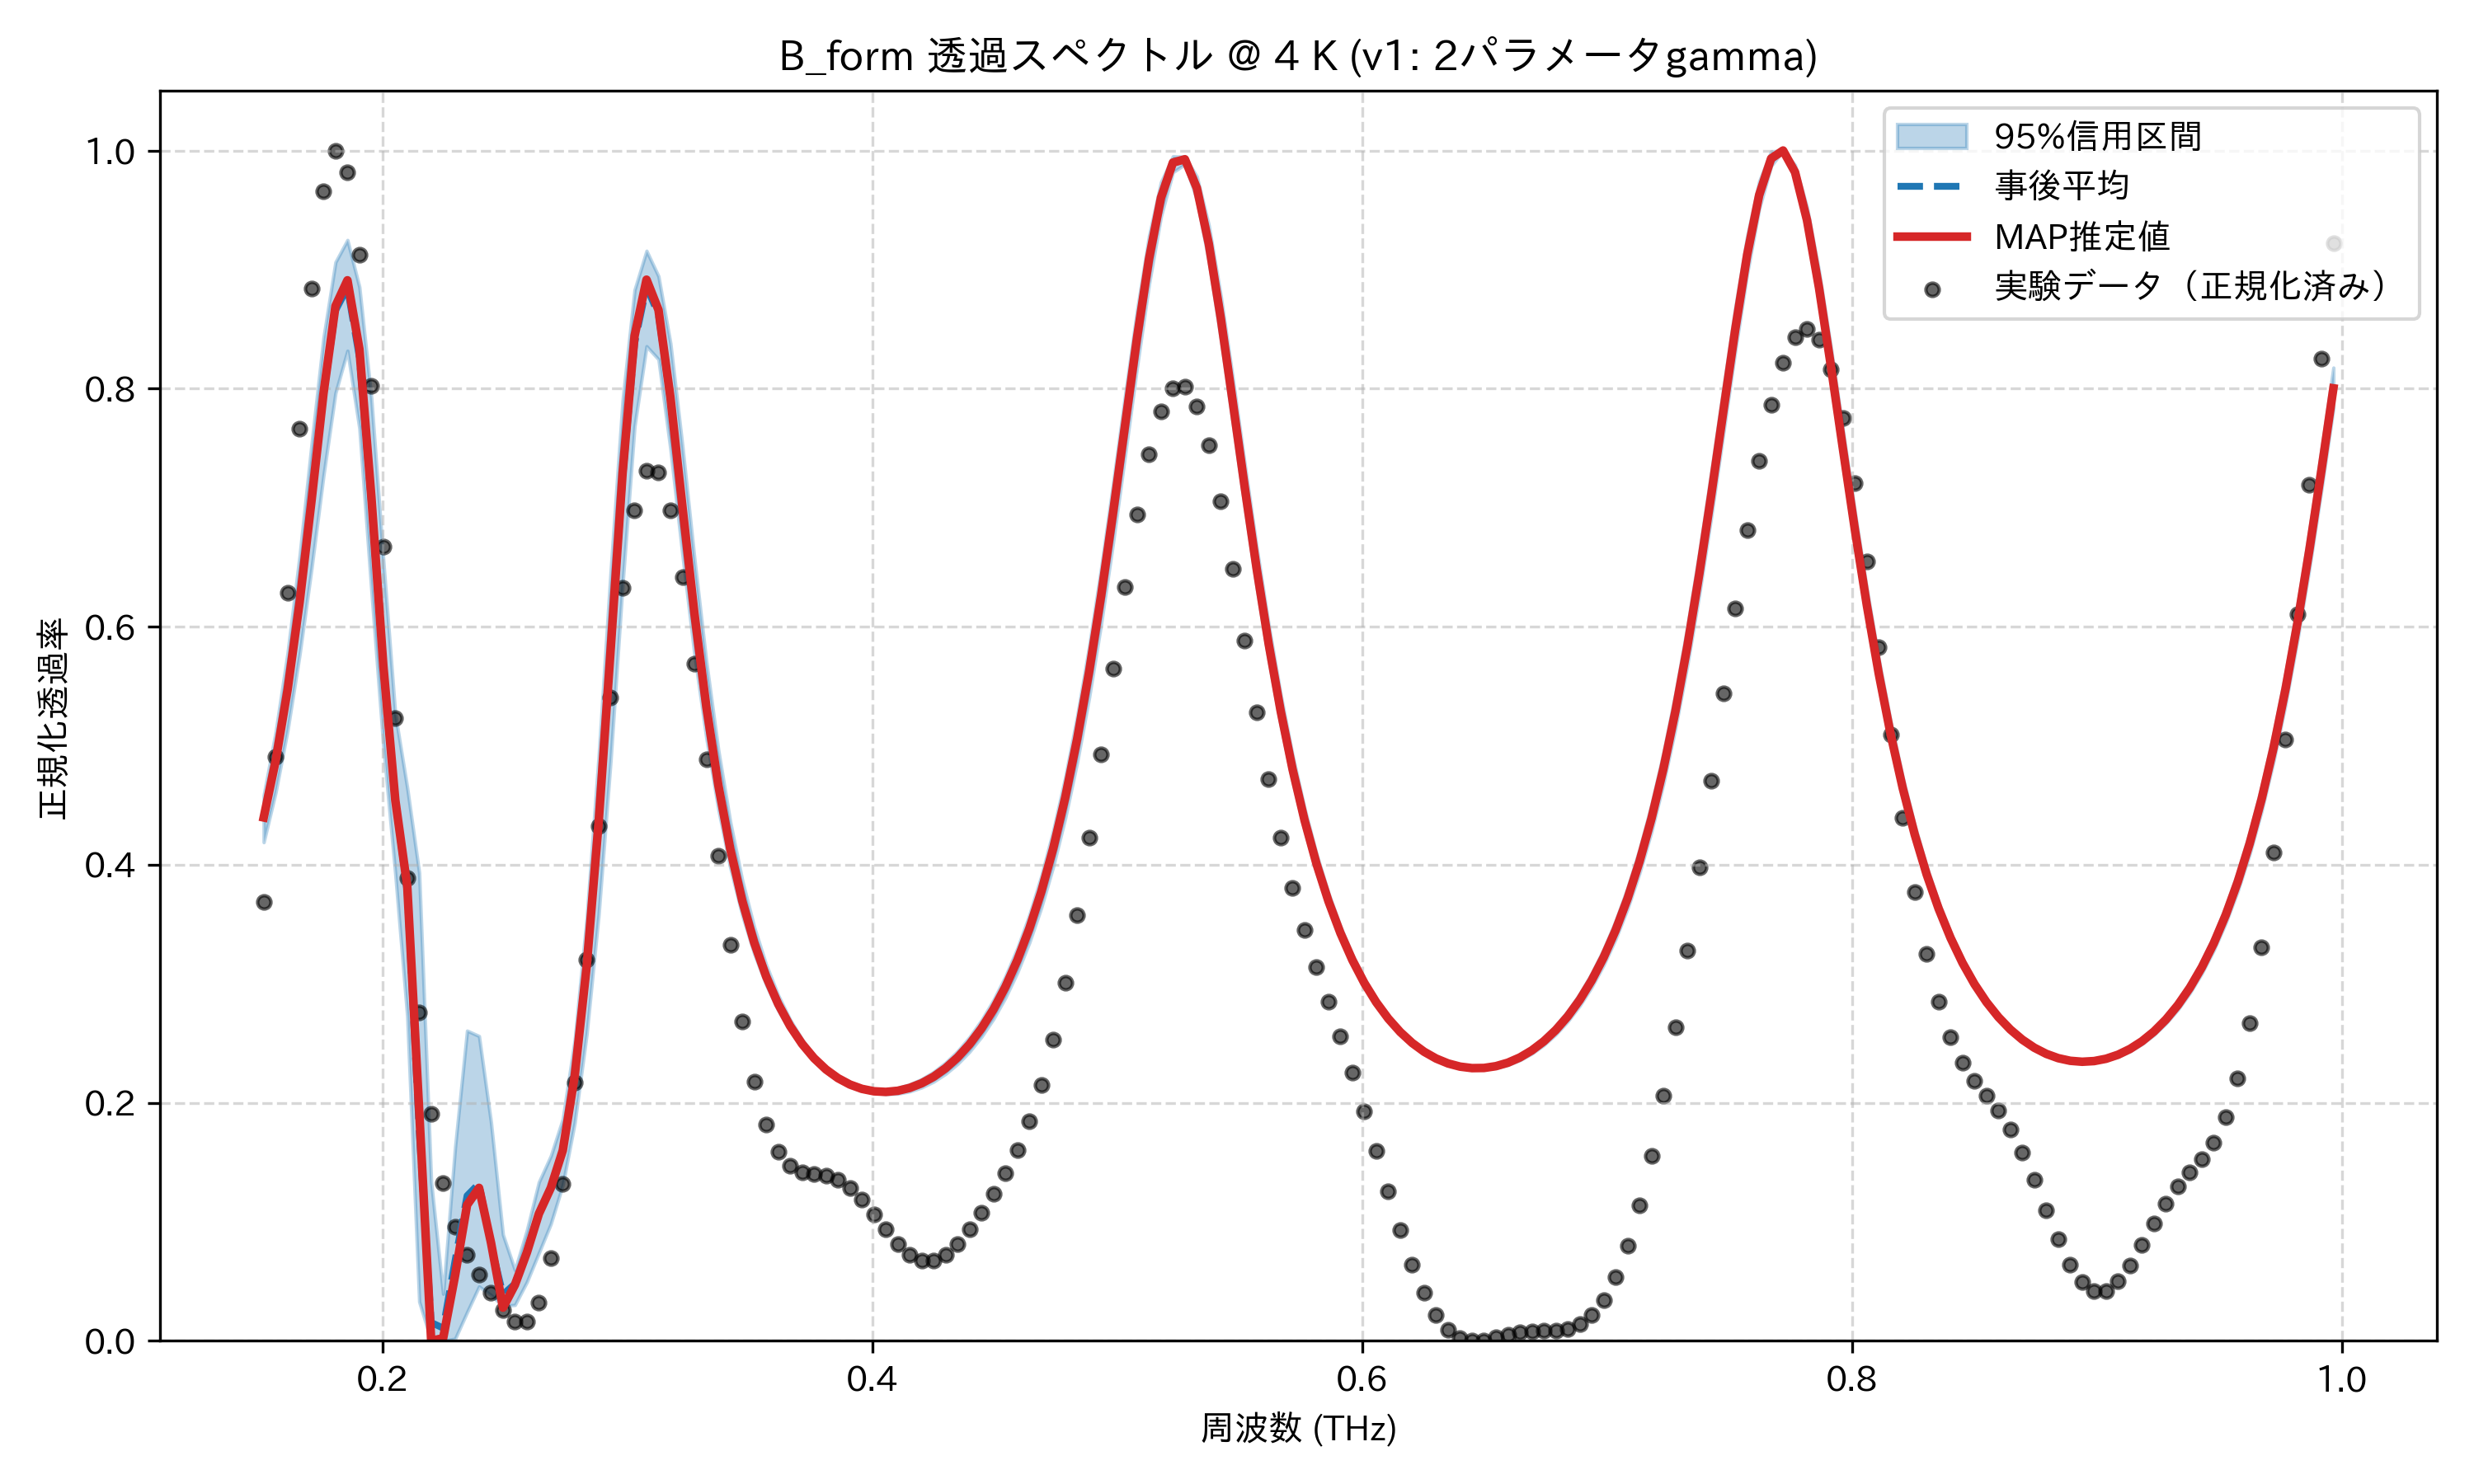

The file beside this chart, header and first rows:
frequency_thz, mean_transmission, map_transmission, lower_95, upper_95, observed_normalized
0.1514, 0.4399, 0.4397, 0.4189, 0.4582, 0.3686
0.1563, 0.4876, 0.4874, 0.4608, 0.5114, 0.4904
0.1612, 0.5473, 0.5471, 0.513, 0.5781, 0.6287
0.1661, 0.6203, 0.6204, 0.5763, 0.6593, 0.7661
0.171, 0.7055, 0.706, 0.6488, 0.7531, 0.8839
0.1759, 0.7944, 0.796, 0.727, 0.8428, 0.9658
0.1808, 0.8655, 0.8693, 0.7962, 0.9062, 1.0
0.1856, 0.8847, 0.891, 0.8318, 0.9248, 0.9814
0.1905, 0.8262, 0.8333, 0.7666, 0.8853, 0.9124
0.1954, 0.7036, 0.7089, 0.6306, 0.7921, 0.8026
0.2003, 0.5649, 0.5673, 0.5, 0.6558, 0.6669
0.2052, 0.4545, 0.4543, 0.3922, 0.5263, 0.5233
0.2101, 0.3766, 0.3819, 0.2725, 0.4646, 0.3887
0.2149, 0.176, 0.1929, 0.03289, 0.3932, 0.2756
0.2198, 0.01538, 0.0, 0.0, 0.1336, 0.1904
0.2247, 0.01067, 0.002197, 0.0, 0.03947, 0.1323
0.2296, 0.06757, 0.05502, 0.001717, 0.1628, 0.09574
0.2345, 0.1219, 0.1142, 0.02403, 0.2606, 0.0726
0.2394, 0.1322, 0.1285, 0.04562, 0.256, 0.05552
0.2443, 0.08076, 0.08243, 0.03841, 0.1837, 0.0401
0.2491, 0.03886, 0.02786, 0.02918, 0.08925, 0.02588
0.254, 0.04794, 0.04701, 0.03012, 0.05947, 0.01597
0.2589, 0.07534, 0.07425, 0.04945, 0.09291, 0.01594
0.2638, 0.1077, 0.1067, 0.07381, 0.1333, 0.0321
0.2687, 0.1289, 0.1285, 0.09825, 0.1554, 0.06979
0.2736, 0.1597, 0.16, 0.1311, 0.1864, 0.1318
0.2785, 0.2222, 0.2229, 0.1833, 0.253, 0.2171
0.2833, 0.314, 0.315, 0.2579, 0.3555, 0.3204
0.2882, 0.4344, 0.436, 0.358, 0.4913, 0.4321
0.2931, 0.5778, 0.5809, 0.4875, 0.6463, 0.5403
0.298, 0.7243, 0.7293, 0.6355, 0.79, 0.6323
0.3029, 0.8379, 0.8442, 0.7682, 0.8829, 0.6978
0.3078, 0.8856, 0.8915, 0.8356, 0.9157, 0.7306
0.3127, 0.862, 0.8661, 0.8245, 0.8944, 0.7295
0.3175, 0.7902, 0.7924, 0.749, 0.838, 0.6976
0.3224, 0.6999, 0.7008, 0.6605, 0.7519, 0.6414
0.3273, 0.611, 0.6112, 0.5772, 0.6575, 0.5688
0.3322, 0.5326, 0.5326, 0.5064, 0.5704, 0.4882
0.3371, 0.467, 0.4668, 0.4467, 0.4965, 0.4073
0.342, 0.4133, 0.4131, 0.3975, 0.436, 0.3323
0.3468, 0.3698, 0.3697, 0.3576, 0.387, 0.2682
0.3517, 0.3347, 0.3345, 0.3252, 0.3476, 0.2177
0.3566, 0.3062, 0.3061, 0.299, 0.316, 0.1816
0.3615, 0.2832, 0.2831, 0.2778, 0.2905, 0.1588
0.3664, 0.2646, 0.2645, 0.2606, 0.2699, 0.1467
0.3713, 0.2496, 0.2495, 0.2467, 0.2533, 0.1417
0.3762, 0.2375, 0.2374, 0.2356, 0.2401, 0.14
0.381, 0.2281, 0.228, 0.2269, 0.2296, 0.1386
0.3859, 0.2208, 0.2207, 0.2203, 0.2214, 0.1351
0.3908, 0.2154, 0.2153, 0.2151, 0.2158, 0.1285
0.3957, 0.2118, 0.2117, 0.2109, 0.2127, 0.1186
0.4006, 0.2097, 0.2096, 0.2083, 0.2111, 0.1065
0.4055, 0.2092, 0.2091, 0.2072, 0.2111, 0.09344
0.4104, 0.2101, 0.2101, 0.2076, 0.2125, 0.0814
0.4152, 0.2126, 0.2125, 0.2095, 0.2154, 0.07217
0.4201, 0.2165, 0.2164, 0.2129, 0.2199, 0.06721
0.425, 0.222, 0.2219, 0.2178, 0.2259, 0.06727
0.4299, 0.2291, 0.229, 0.2243, 0.2337, 0.07225
0.4348, 0.2382, 0.2381, 0.2326, 0.2434, 0.08137
0.4397, 0.2492, 0.2491, 0.2429, 0.2552, 0.09353
... 114 more rows
